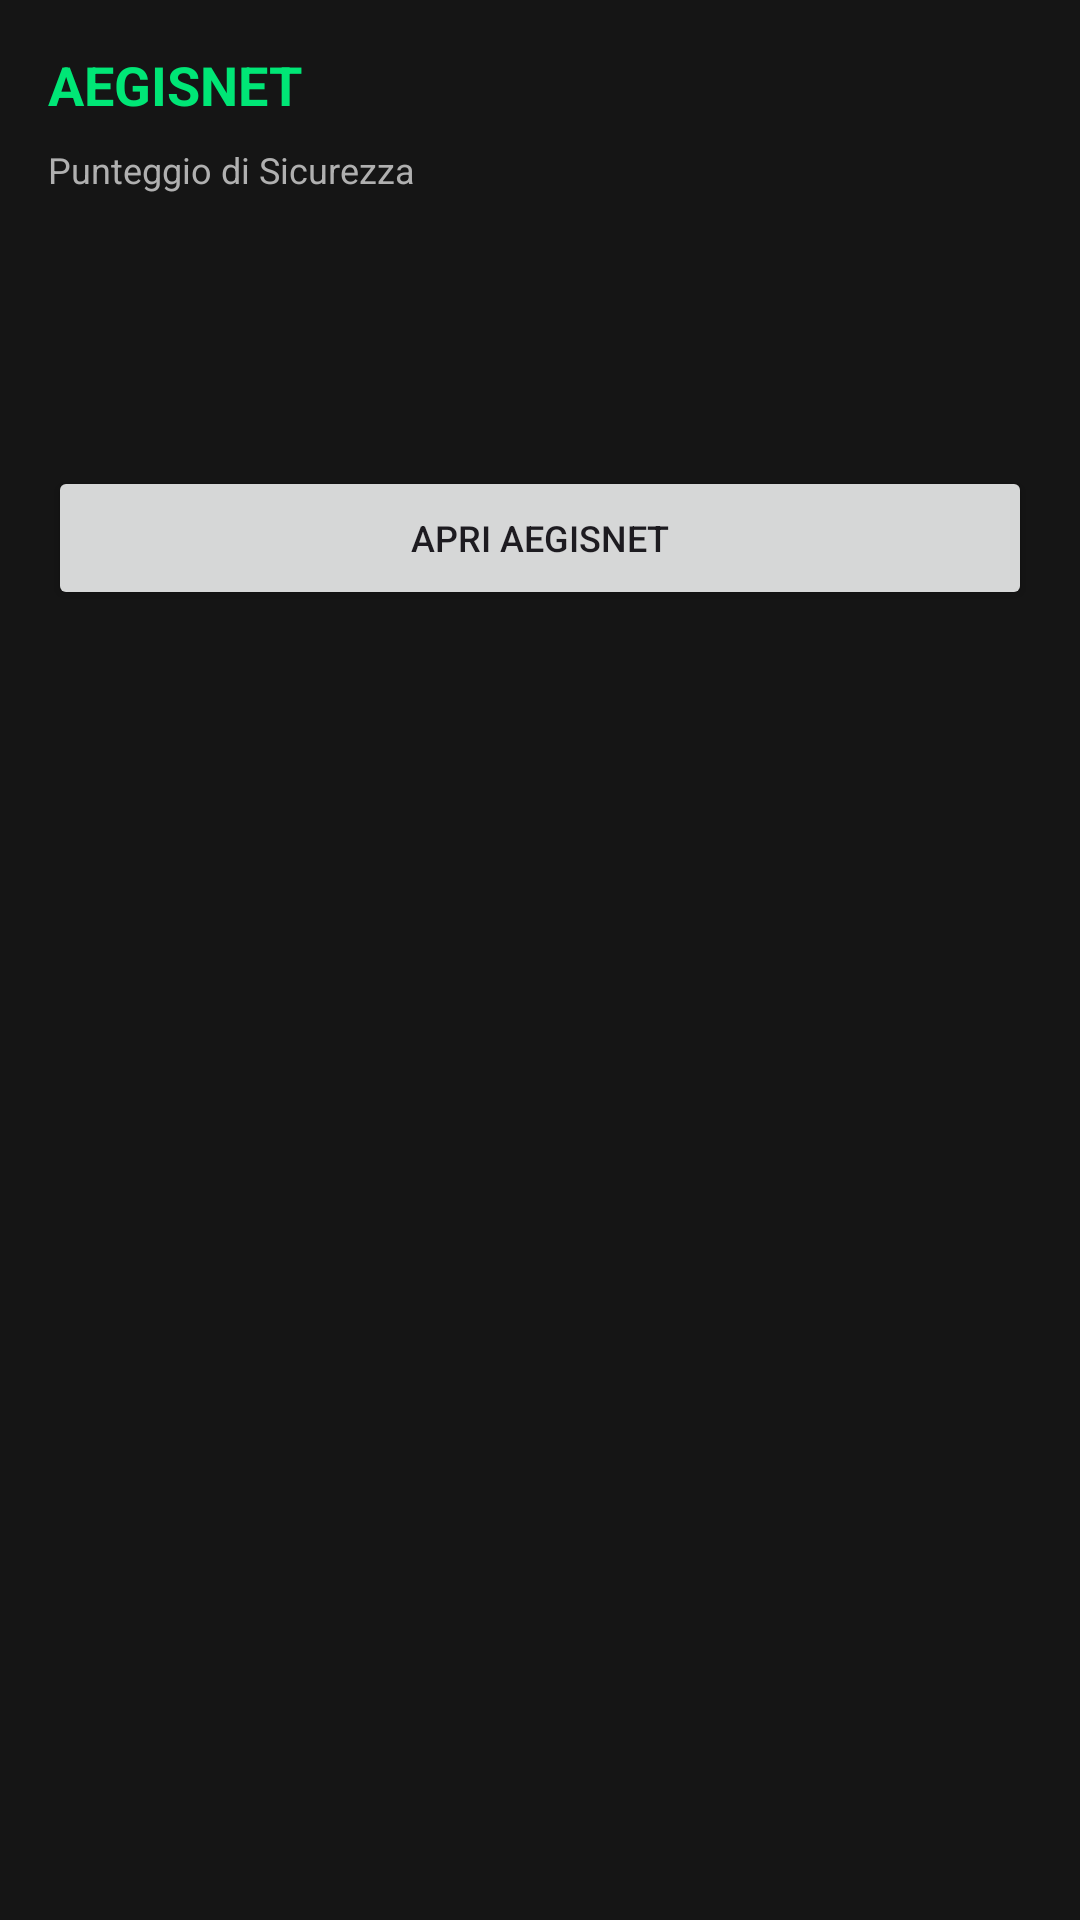

Android layout source for this screen:
<!-- AndroidManifest.xml: application theme Theme.AegisNet -->
<!-- res/layout/aegisnet_widget_layout.xml -->
<?xml version="1.0" encoding="utf-8"?>
<LinearLayout xmlns:android="http://schemas.android.com/apk/res/android"
    android:layout_width="match_parent"
    android:layout_height="match_parent"
    android:orientation="vertical"
    android:padding="16dp"
    android:background="@color/aegis_dark_surface">

    <TextView
        android:id="@+id/tvWidgetTitle"
        android:layout_width="match_parent"
        android:layout_height="wrap_content"
        android:text="@string/widget_titolo"
        android:textColor="@color/aegis_green"
        android:textSize="18sp"
        android:textStyle="bold" />

    <TextView
        android:id="@+id/tvWidgetScoreLabel"
        android:layout_width="match_parent"
        android:layout_height="wrap_content"
        android:layout_marginTop="8dp"
        android:text="@string/widget_punteggio_sicurezza"
        android:textColor="@color/aegis_gray"
        android:textSize="12sp" />

    <TextView
        android:id="@+id/tvWidgetScore"
        android:layout_width="match_parent"
        android:layout_height="wrap_content"
        android:textColor="@color/aegis_green_light"
        android:textSize="28sp"
        android:textStyle="bold" />

    <TextView
        android:id="@+id/tvWidgetStatus"
        android:layout_width="match_parent"
        android:layout_height="wrap_content"
        android:layout_marginTop="2dp"
        android:textColor="@color/aegis_white"
        android:textSize="14sp"
        android:textStyle="bold" />

    <TextView
        android:id="@+id/tvWidgetLastScan"
        android:layout_width="match_parent"
        android:layout_height="wrap_content"
        android:layout_marginTop="6dp"
        android:textColor="@color/aegis_gray"
        android:textSize="12sp" />

    <Button
        android:id="@+id/btnOpenAegisNet"
        android:layout_width="match_parent"
        android:layout_height="wrap_content"
        android:layout_marginTop="10dp"
        android:text="@string/widget_btn_apri_applicazione"
        android:textSize="12sp" />

</LinearLayout>
<!-- resources referenced by this layout -->
<resources>
  <color name="aegis_dark_surface">#151515</color>
  <color name="aegis_gray">#B0B0B0</color>
  <color name="aegis_green">#00E676</color>
  <color name="aegis_green_light">#69F0AE</color>
  <color name="aegis_white">#FFFFFF</color>
  <string name="widget_btn_apri_applicazione">Apri AEGISNET</string>
  <string name="widget_punteggio_sicurezza">Punteggio di Sicurezza</string>
  <string name="widget_titolo">AEGISNET</string>
  <style name="Theme.AegisNet" parent="Base.Theme.AegisNet" />
  <style name="Base.Theme.AegisNet" parent="Theme.Material3.DayNight.NoActionBar">
          
          
      </style>
</resources>
